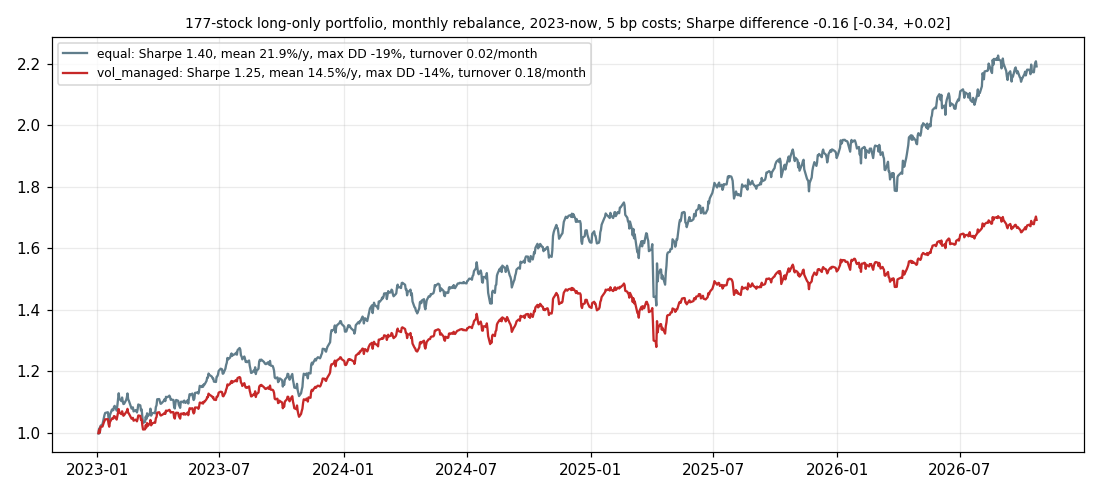

Data behind this chart, as committed beside it:
date, equal, vol_managed
2023-01-03, 0.9972, 0.9986
2023-01-04, 1.014, 1.01
2023-01-05, 0.9992, 1.001
2023-01-06, 1.022, 1.019
2023-01-09, 1.027, 1.02
2023-01-10, 1.038, 1.027
2023-01-11, 1.049, 1.033
2023-01-12, 1.058, 1.038
2023-01-13, 1.064, 1.043
2023-01-17, 1.066, 1.044
2023-01-18, 1.047, 1.028
2023-01-19, 1.034, 1.019
2023-01-20, 1.057, 1.034
2023-01-23, 1.075, 1.046
2023-01-24, 1.073, 1.045
2023-01-25, 1.073, 1.046
2023-01-26, 1.084, 1.054
2023-01-27, 1.087, 1.053
2023-01-30, 1.071, 1.042
2023-01-31, 1.088, 1.054
2023-02-01, 1.108, 1.067
2023-02-02, 1.128, 1.077
2023-02-03, 1.11, 1.065
2023-02-06, 1.102, 1.06
2023-02-07, 1.114, 1.07
2023-02-08, 1.102, 1.061
2023-02-09, 1.093, 1.055
2023-02-10, 1.094, 1.057
2023-02-13, 1.106, 1.067
2023-02-14, 1.114, 1.07
2023-02-15, 1.127, 1.077
2023-02-16, 1.108, 1.064
2023-02-17, 1.104, 1.062
2023-02-21, 1.079, 1.045
2023-02-22, 1.078, 1.045
2023-02-23, 1.082, 1.048
2023-02-24, 1.069, 1.039
2023-02-27, 1.073, 1.042
2023-02-28, 1.072, 1.04
2023-03-01, 1.066, 1.037
2023-03-02, 1.076, 1.045
2023-03-03, 1.092, 1.056
2023-03-06, 1.089, 1.055
2023-03-07, 1.072, 1.041
2023-03-08, 1.076, 1.043
2023-03-09, 1.051, 1.024
2023-03-10, 1.032, 1.01
2023-03-13, 1.035, 1.011
2023-03-14, 1.052, 1.025
2023-03-15, 1.044, 1.017
2023-03-16, 1.063, 1.031
2023-03-17, 1.053, 1.022
2023-03-20, 1.061, 1.03
2023-03-21, 1.078, 1.041
2023-03-22, 1.055, 1.024
2023-03-23, 1.062, 1.029
2023-03-24, 1.064, 1.031
2023-03-27, 1.065, 1.033
2023-03-28, 1.063, 1.032
2023-03-29, 1.083, 1.047
... 896 more rows
